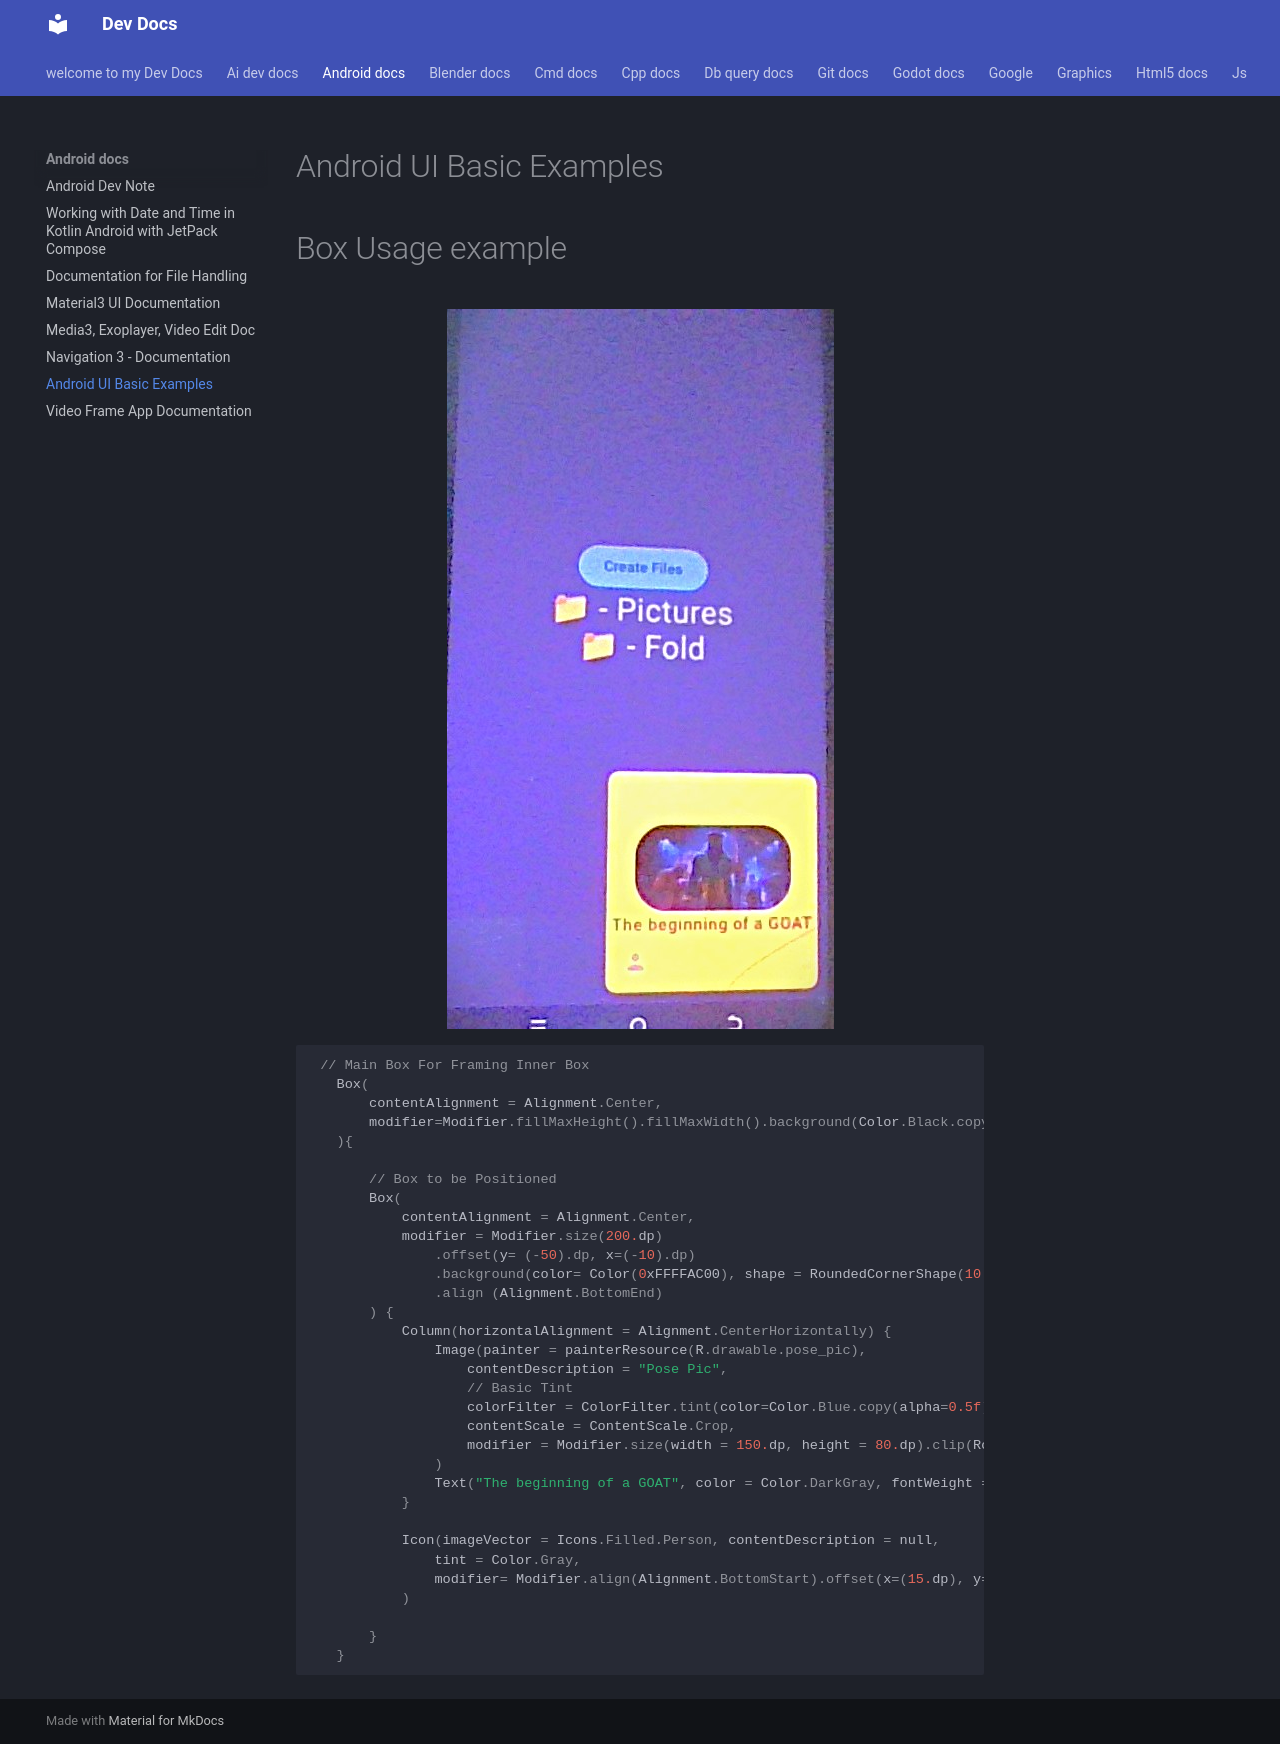

repository: Adeoye369/dev-docs · page: android-docs/ui-docs/index.html · generator: mkdocs

# Android UI Basic Examples

# Box Usage example

<figure markdown='span'>
![Image of Snapshot](img/WIN_20260407_09_20_59_Pro.jpg)
</figure>

```kotlin
 // Main Box For Framing Inner Box
   Box(
       contentAlignment = Alignment.Center,
       modifier=Modifier.fillMaxHeight().fillMaxWidth().background(Color.Black.copy(alpha = 0.3f))
   ){
       
       // Box to be Positioned 
       Box(
           contentAlignment = Alignment.Center,
           modifier = Modifier.size(200.dp)
               .offset(y= (-50).dp, x=(-10).dp)
               .background(color= Color(0xFFFFAC00), shape = RoundedCornerShape(10.dp))
               .align (Alignment.BottomEnd)
       ) {
           Column(horizontalAlignment = Alignment.CenterHorizontally) {
               Image(painter = painterResource(R.drawable.pose_pic),
                   contentDescription = "Pose Pic",
                   // Basic Tint
                   colorFilter = ColorFilter.tint(color=Color.Blue.copy(alpha=0.5f), blendMode = BlendMode.Multiply),
                   contentScale = ContentScale.Crop,
                   modifier = Modifier.size(width = 150.dp, height = 80.dp).clip(RoundedCornerShape(30.dp))
               )
               Text("The beginning of a GOAT", color = Color.DarkGray, fontWeight = FontWeight.Bold)
           }

           Icon(imageVector = Icons.Filled.Person, contentDescription = null,
               tint = Color.Gray,
               modifier= Modifier.align(Alignment.BottomStart).offset(x=(15.dp), y=(-15).dp)
           )

       }
   }
```
